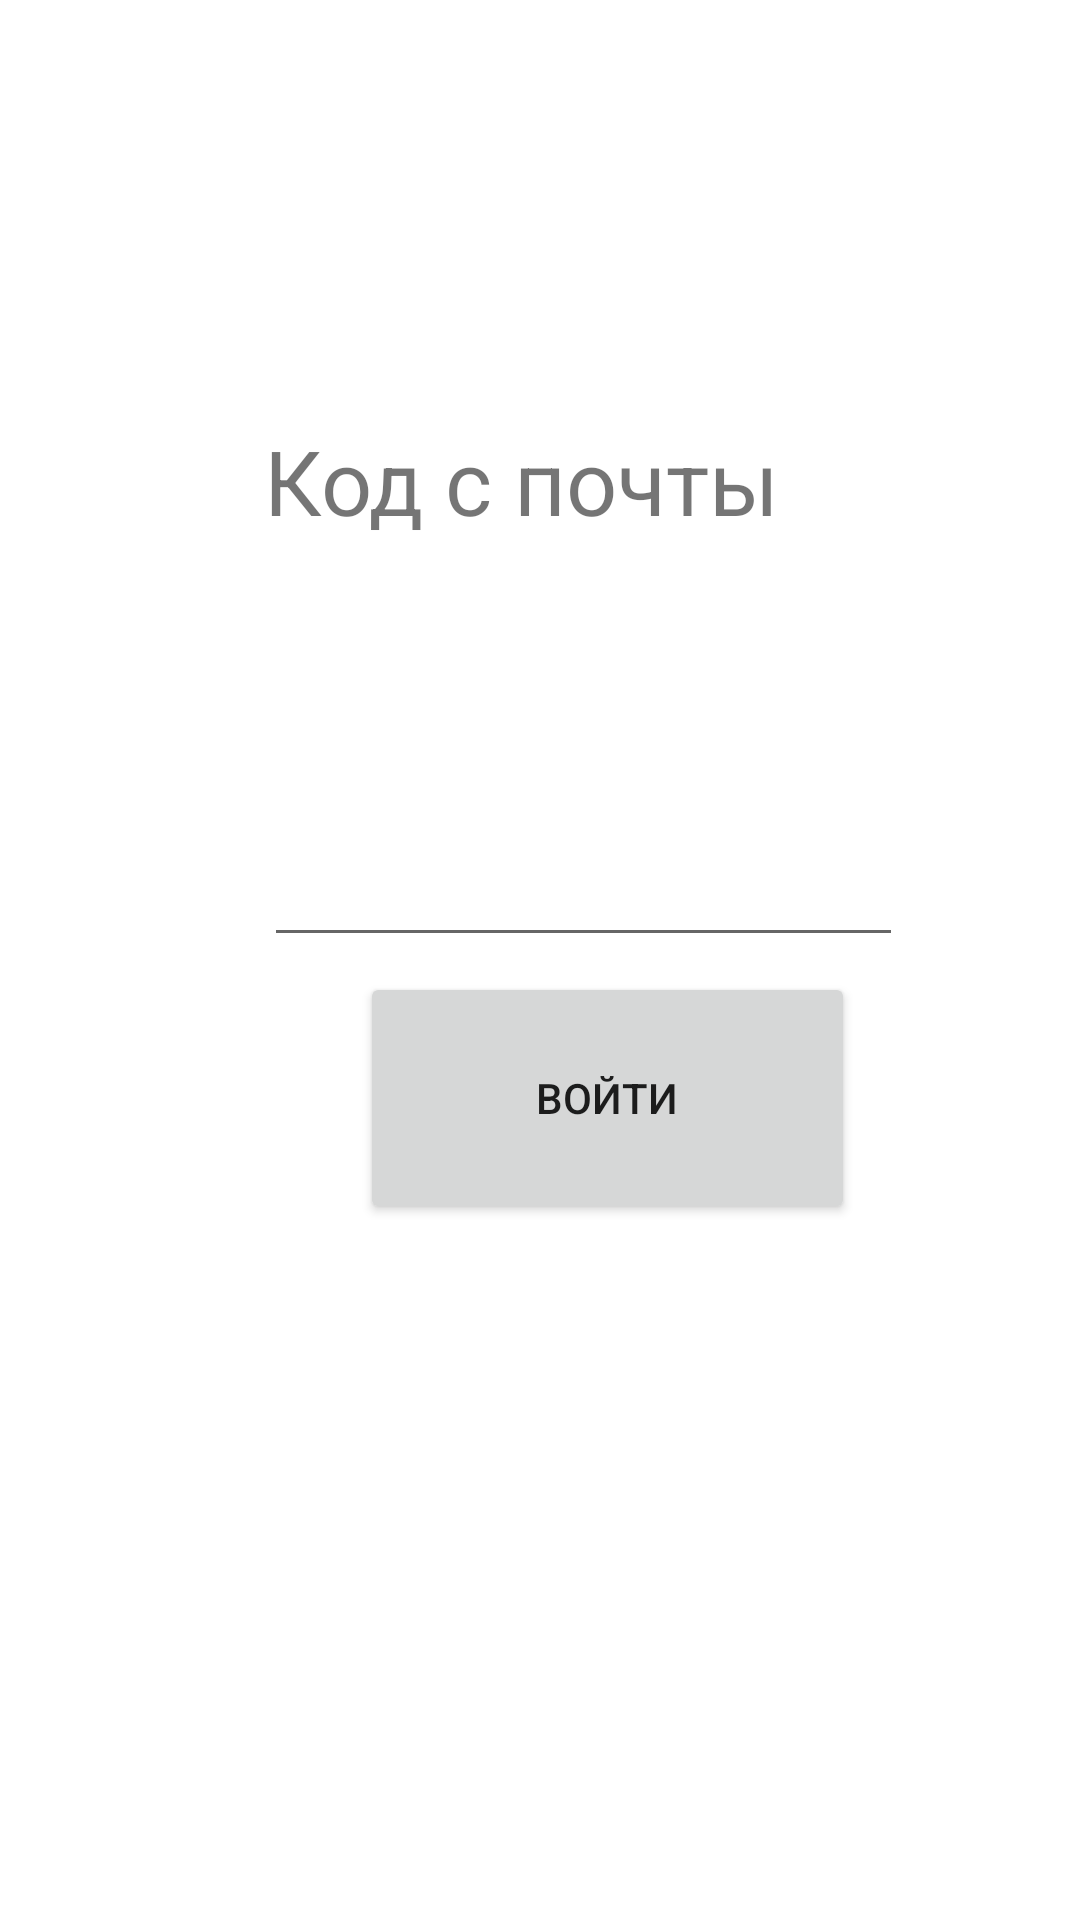

Layout XML and referenced resources for this Android screen:
<!-- AndroidManifest.xml: application theme Theme.Hunya -->
<!-- res/layout/activity_code.xml -->
<?xml version="1.0" encoding="utf-8"?>
<androidx.constraintlayout.widget.ConstraintLayout xmlns:android="http://schemas.android.com/apk/res/android"
    xmlns:app="http://schemas.android.com/apk/res-auto"
    xmlns:tools="http://schemas.android.com/tools"
    android:layout_width="match_parent"
    android:layout_height="match_parent"
    tools:context=".CodeActivity">

    <EditText
        android:id="@+id/code"
        android:layout_width="213dp"
        android:layout_height="55dp"
        android:layout_marginStart="88dp"
        android:layout_marginTop="264dp"
        android:ems="10"
        android:inputType="numberPassword"
        app:layout_constraintStart_toStartOf="parent"
        app:layout_constraintTop_toTopOf="parent" />

    <TextView
        android:id="@+id/textView2"
        android:layout_width="201dp"
        android:layout_height="61dp"
        android:layout_marginStart="88dp"
        android:layout_marginTop="140dp"
        android:text="Код с почты"
        android:textSize="30sp"
        app:layout_constraintStart_toStartOf="parent"
        app:layout_constraintTop_toTopOf="parent" />

    <Button
        android:id="@+id/codeB"
        android:layout_width="165dp"
        android:layout_height="84dp"
        android:layout_marginStart="120dp"
        android:layout_marginBottom="232dp"
        android:text="войти"
        app:layout_constraintBottom_toBottomOf="parent"
        app:layout_constraintStart_toStartOf="parent" />
</androidx.constraintlayout.widget.ConstraintLayout>
<!-- resources referenced by this layout -->
<resources>
  <style name="Theme.Hunya" parent="Theme.MaterialComponents.DayNight.DarkActionBar">
          
          <item name="colorPrimary">@color/purple_500</item>
          <item name="colorPrimaryVariant">@color/purple_700</item>
          <item name="colorOnPrimary">@color/white</item>
          
          <item name="colorSecondary">@color/teal_200</item>
          <item name="colorSecondaryVariant">@color/teal_700</item>
          <item name="colorOnSecondary">@color/black</item>
          
          <item name="android:statusBarColor">?attr/colorPrimaryVariant</item>
          
      </style>
  <!-- not gathered from this repository: default colours our renderer supplied (Android Studio template values) -->
  <color name="purple_500">#FF6200EE</color>
  <color name="purple_700">#FF3700B3</color>
  <color name="teal_200">#FF03DAC5</color>
  <color name="teal_700">#FF018786</color>
  <color name="black">#FF000000</color>
  <color name="white">#FFFFFFFF</color>
</resources>
